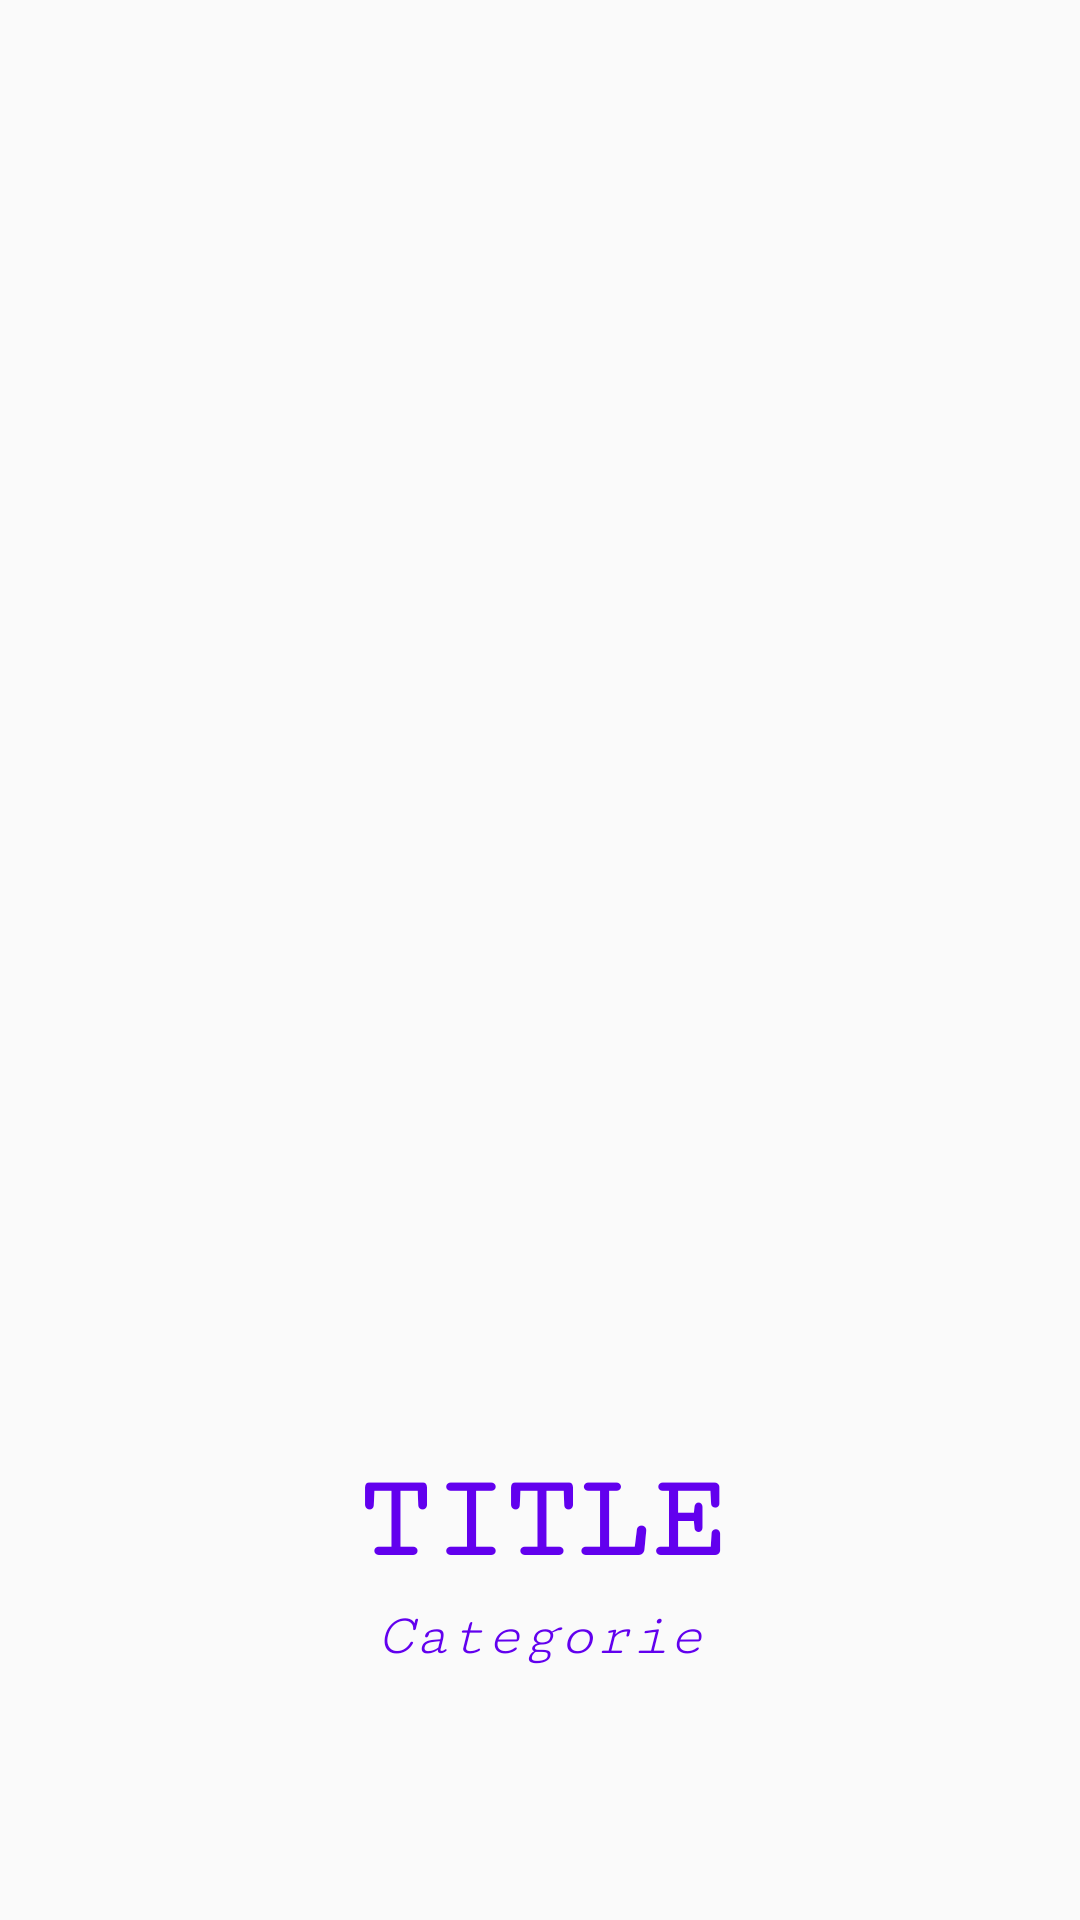

Android layout source for this screen:
<!-- AndroidManifest.xml: application theme AppTheme -->
<!-- res/layout/fragment_product_info.xml -->
<?xml version="1.0" encoding="utf-8"?>
<LinearLayout xmlns:android="http://schemas.android.com/apk/res/android"
    xmlns:tools="http://schemas.android.com/tools"
    android:layout_width="match_parent"
    android:layout_height="match_parent"
    android:orientation="vertical"
    tools:context=".ProductInfoFragment">

    <ImageView
        android:id="@+id/img_frag_info_picture"
        android:layout_width="match_parent"
        android:scaleType="fitCenter"
        android:layout_margin="10dp"
        android:layout_height="0dp"
        android:layout_weight="75"/>

    <LinearLayout
        android:layout_width="match_parent"
        android:layout_height="0dp"
        android:layout_weight="25"
        android:paddingStart="10dp"
        android:paddingEnd="10dp"
        android:orientation="vertical">

        <TextView
            android:id="@+id/tv_frag_info_title"
            android:text="TITLE"
            android:textSize="40sp"
            android:textStyle="bold"
            android:textAlignment="center"
            android:layout_width="match_parent"
            android:layout_height="wrap_content" />

        <TextView
            android:id="@+id/tv_frag_info_categorie"
            android:text="Categorie"
            android:textSize="20sp"
            android:textStyle="italic"
            android:textAlignment="center"
            android:layout_marginTop="5dp"
            android:layout_marginBottom="5dp"
            android:layout_width="match_parent"
            android:layout_height="wrap_content" />

    </LinearLayout>


</LinearLayout>
<!-- resources referenced by this layout -->
<resources>
  <style name="AppTheme" parent="Theme.AppCompat.Light.NoActionBar">
          
          <item name="colorPrimary">@color/colorPrimary</item>
          <item name="colorPrimaryDark">@color/colorPrimaryDark</item>
          <item name="colorAccent">@color/colorAccent</item>
          <item name="android:fontFamily">serif-monospace</item>
          <item name="android:textColor">@color/colorPrimary</item>
      </style>
  <!-- not gathered from this repository: default colours our renderer supplied (Android Studio template values) -->
  <color name="colorPrimary">#FF6200EE</color>
  <color name="colorPrimaryDark">#FF3700B3</color>
  <color name="colorAccent">#FF03DAC5</color>
</resources>
